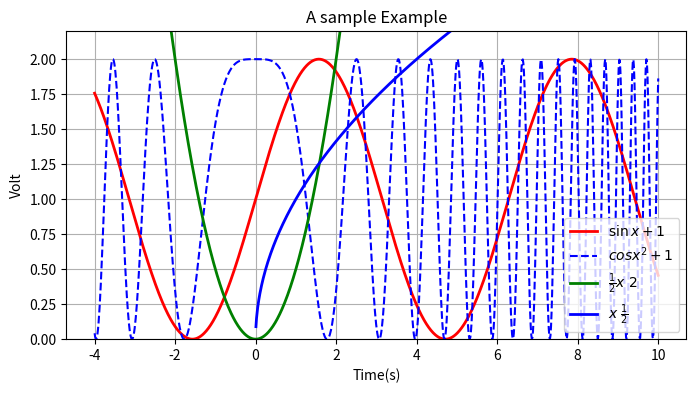

Generate this figure with matplotlib:
# -*- coding:utf-8 -*-
# [redacted]
# @since: 17/4/27
# @desc: 练习使用matplotlib

import numpy as np
import matplotlib.pyplot as plt

x = np.linspace(-4, 10, num=1000)  # 作图的变量自变量  创建一个等差数列 start: 0, stop: 10, numCnt: 1000
# print x
y = np.sin(x) + 1  # 因变量
# print y
z = np.cos(x ** 2) + 1  # 因变量
# print z

plt.figure(figsize=(8, 4))  # 设置图像大小
plt.plot(x, y, label='$\sin x+1$', color='red', linewidth=2)  # 设置标签 线条颜色 线条粗细
plt.plot(x, z, 'b--', label='$cos x^2+1$')

# 比葫芦画个抛物线
y = 0.5 * x ** 2
plt.plot(x, y, label=r'$\frac{1}{2} x ^ 2$', color='green', linewidth=2)

y = x ** 0.5
plt.plot(x, y, label=r'$x ^ \frac{1}{2}$', color='blue', linewidth=2)

plt.grid(True)
plt.xlabel('Time(s)')  # x轴名称
plt.ylabel('Volt')  # y轴名称
plt.title('A sample Example')  # 标题
plt.ylim(0, 2.2)  # 显示y轴范围
plt.legend()  # 显示图例
plt.show()  # 显示作图结果

